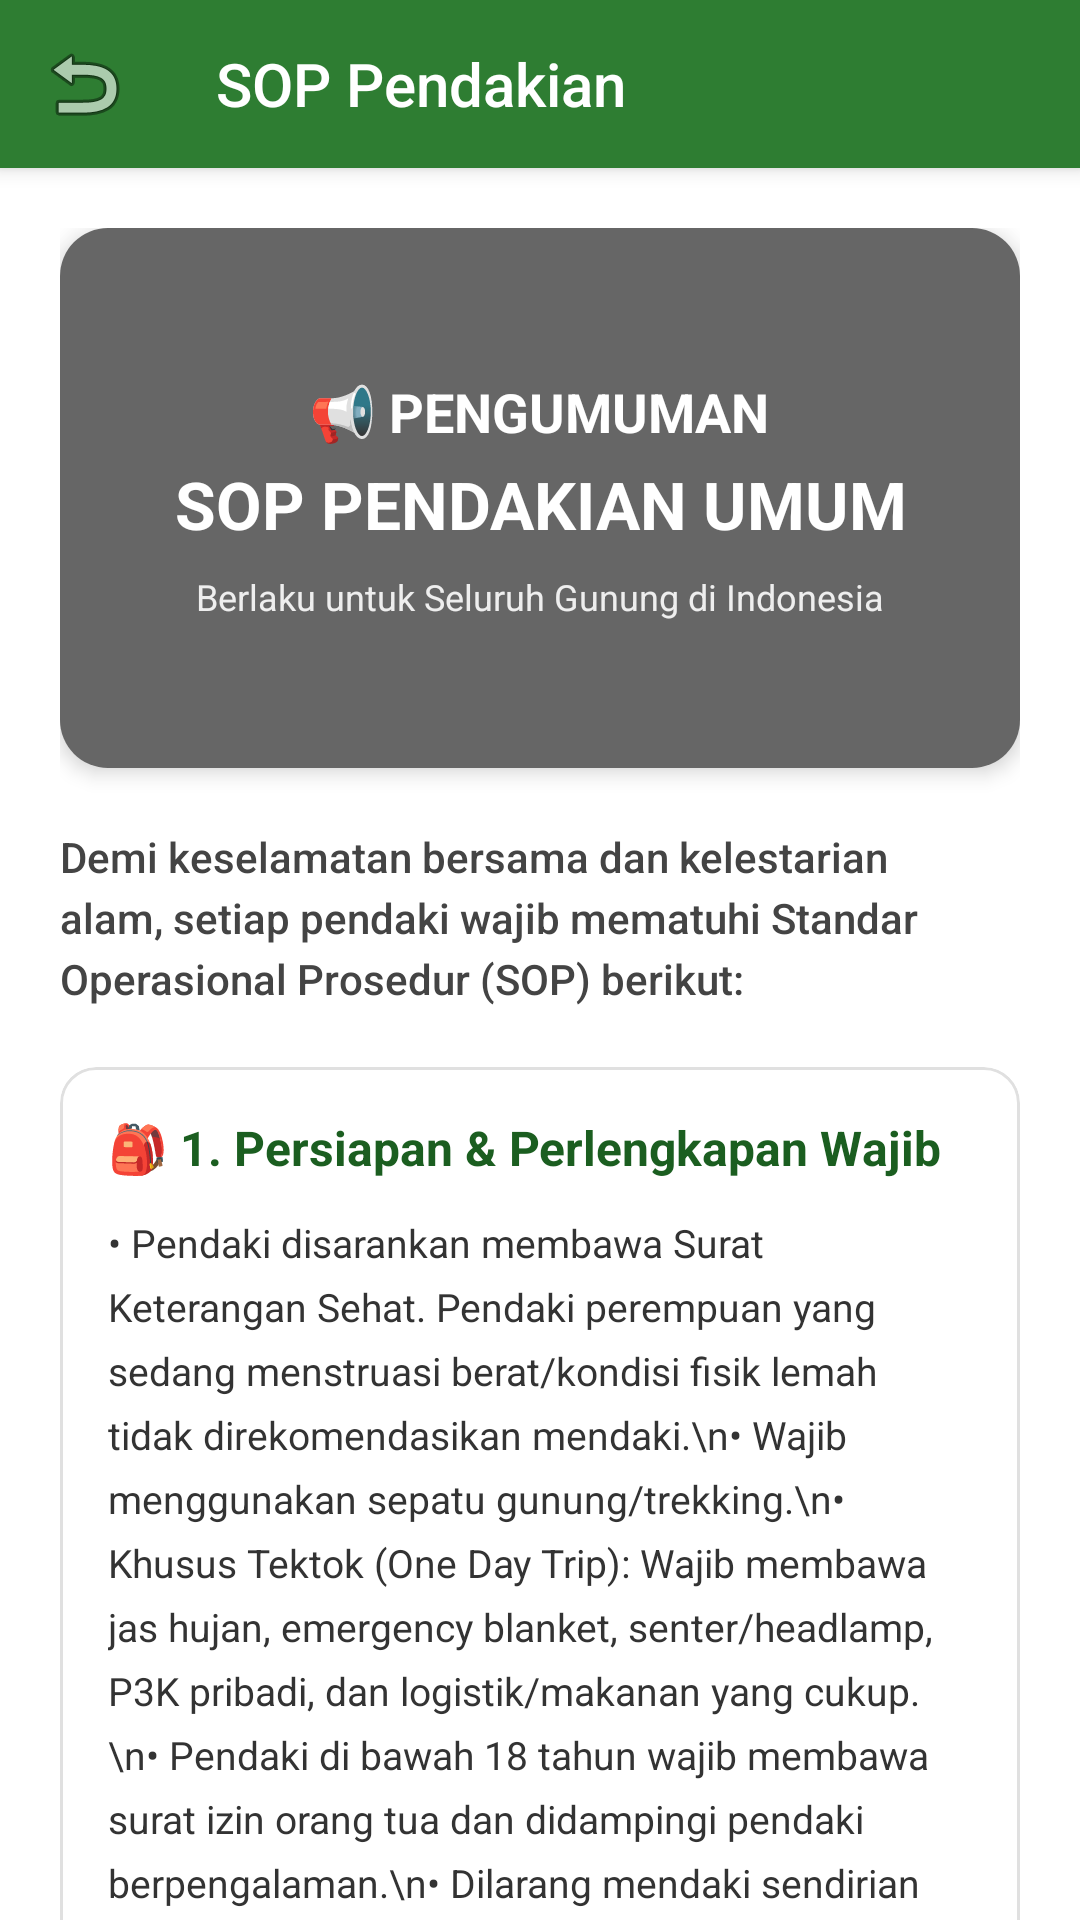

Android layout source for this screen:
<!-- AndroidManifest.xml: application theme Theme.EcoTrip -->
<!-- res/layout/activity_sop.xml -->
<?xml version="1.0" encoding="utf-8"?>
<androidx.coordinatorlayout.widget.CoordinatorLayout xmlns:android="http://schemas.android.com/apk/res/android"
    xmlns:app="http://schemas.android.com/apk/res-auto"
    android:layout_width="match_parent"
    android:layout_height="match_parent"
    android:background="@color/white">

    <com.google.android.material.appbar.AppBarLayout
        android:layout_width="match_parent"
        android:layout_height="wrap_content"
        android:theme="@style/Theme.AppCompat.Light.DarkActionBar">

        <androidx.appcompat.widget.Toolbar
            android:id="@+id/toolbar_sop"
            android:layout_width="match_parent"
            android:layout_height="?attr/actionBarSize"
            android:background="@color/nature_green"
            app:title="SOP Pendakian"
            app:titleTextColor="@color/white"
            app:navigationIcon="@android:drawable/ic_menu_revert" />
    </com.google.android.material.appbar.AppBarLayout>

    <androidx.core.widget.NestedScrollView
        android:layout_width="match_parent"
        android:layout_height="match_parent"
        app:layout_behavior="@string/appbar_scrolling_view_behavior">

        <LinearLayout
            android:layout_width="match_parent"
            android:layout_height="wrap_content"
            android:orientation="vertical"
            android:padding="20dp">

            
            <androidx.cardview.widget.CardView
                android:layout_width="match_parent"
                android:layout_height="180dp"
                app:cardCornerRadius="16dp"
                app:cardElevation="4dp">

                <RelativeLayout
                    android:layout_width="match_parent"
                    android:layout_height="match_parent">

                    <ImageView
                        android:layout_width="match_parent"
                        android:layout_height="match_parent"
                        android:src="@drawable/sop"
                        android:scaleType="centerCrop" />

                    <View
                        android:layout_width="match_parent"
                        android:layout_height="match_parent"
                        android:background="#99000000" />

                    <LinearLayout
                        android:layout_width="match_parent"
                        android:layout_height="wrap_content"
                        android:layout_centerInParent="true"
                        android:gravity="center"
                        android:orientation="vertical"
                        android:padding="16dp">

                        <TextView
                            android:layout_width="wrap_content"
                            android:layout_height="wrap_content"
                            android:text="📢 PENGUMUMAN"
                            android:textColor="@color/white"
                            android:textSize="18sp"
                            android:textStyle="bold" />

                        <TextView
                            android:layout_width="wrap_content"
                            android:layout_height="wrap_content"
                            android:layout_marginTop="4dp"
                            android:text="SOP PENDAKIAN UMUM"
                            android:textColor="@color/white"
                            android:textSize="22sp"
                            android:textStyle="bold"
                            android:gravity="center" />

                        <TextView
                            android:layout_width="wrap_content"
                            android:layout_height="wrap_content"
                            android:layout_marginTop="8dp"
                            android:text="Berlaku untuk Seluruh Gunung di Indonesia"
                            android:textColor="#EEEEEE"
                            android:textSize="12sp"
                            android:gravity="center" />
                    </LinearLayout>
                </RelativeLayout>
            </androidx.cardview.widget.CardView>

            <TextView
                android:layout_width="match_parent"
                android:layout_height="wrap_content"
                android:layout_marginTop="20dp"
                android:text="Demi keselamatan bersama dan kelestarian alam, setiap pendaki wajib mematuhi Standar Operasional Prosedur (SOP) berikut:"
                android:textColor="#444444"
                android:textSize="14sp"
                android:lineSpacingExtra="4dp"
                android:fontFamily="sans-serif-medium" />

            
            <com.google.android.material.card.MaterialCardView
                android:layout_width="match_parent"
                android:layout_height="wrap_content"
                android:layout_marginTop="20dp"
                app:cardCornerRadius="12dp"
                app:strokeWidth="1dp"
                app:strokeColor="#E0E0E0"
                app:cardElevation="0dp">

                <LinearLayout
                    android:layout_width="match_parent"
                    android:layout_height="wrap_content"
                    android:orientation="vertical"
                    android:padding="16dp">

                    <TextView
                        android:layout_width="wrap_content"
                        android:layout_height="wrap_content"
                        android:text="🎒 1. Persiapan &amp; Perlengkapan Wajib"
                        android:textColor="@color/nature_green_dark"
                        android:textSize="16sp"
                        android:textStyle="bold" />

                    <TextView
                        android:layout_width="match_parent"
                        android:layout_height="wrap_content"
                        android:layout_marginTop="12dp"
                        android:lineSpacingExtra="6dp"
                        android:text="• Pendaki disarankan membawa Surat Keterangan Sehat. Pendaki perempuan yang sedang menstruasi berat/kondisi fisik lemah tidak direkomendasikan mendaki.\n• Wajib menggunakan sepatu gunung/trekking.\n• Khusus Tektok (One Day Trip): Wajib membawa jas hujan, emergency blanket, senter/headlamp, P3K pribadi, dan logistik/makanan yang cukup.\n• Pendaki di bawah 18 tahun wajib membawa surat izin orang tua dan didampingi pendaki berpengalaman.\n• Dilarang mendaki sendirian (solo hiking), minimal 2 orang per kelompok."
                        android:textColor="#333333"
                        android:textSize="13sp" />
                </LinearLayout>
            </com.google.android.material.card.MaterialCardView>

            
            <com.google.android.material.card.MaterialCardView
                android:layout_width="match_parent"
                android:layout_height="wrap_content"
                android:layout_marginTop="16dp"
                app:cardCornerRadius="12dp"
                app:strokeWidth="1dp"
                app:strokeColor="#E0E0E0"
                app:cardElevation="0dp">

                <LinearLayout
                    android:layout_width="match_parent"
                    android:layout_height="wrap_content"
                    android:orientation="vertical"
                    android:padding="16dp">

                    <TextView
                        android:layout_width="wrap_content"
                        android:layout_height="wrap_content"
                        android:text="🚫 2. Larangan Keras &amp; Sanksi"
                        android:textColor="#D32F2F"
                        android:textSize="16sp"
                        android:textStyle="bold" />

                    <TextView
                        android:layout_width="match_parent"
                        android:layout_height="wrap_content"
                        android:layout_marginTop="12dp"
                        android:lineSpacingExtra="6dp"
                        android:text="• Wajib membawa turun kembali semua sampah bawaan. Pelanggaran dikenakan sanksi adat/petugas pos.\n• Dilarang keras membuat perapian atau api unggun di sepanjang jalur atau area perkemahan.\n• Dilarang keras membawa tisu basah. Jika ditemukan, akan disita dan dikenakan sanksi.\n• Dilarang memotong jalur atau melakukan lintas jalur ilegal. Pelanggaran dikenakan denda administratif minimal Rp500.000,00 per orang."
                        android:textColor="#333333"
                        android:textSize="13sp" />
                </LinearLayout>
            </com.google.android.material.card.MaterialCardView>

            
            <com.google.android.material.card.MaterialCardView
                android:layout_width="match_parent"
                android:layout_height="wrap_content"
                android:layout_marginTop="16dp"
                android:layout_marginBottom="24dp"
                app:cardCornerRadius="12dp"
                app:strokeWidth="1dp"
                app:strokeColor="#E0E0E0"
                app:cardElevation="0dp">

                <LinearLayout
                    android:layout_width="match_parent"
                    android:layout_height="wrap_content"
                    android:orientation="vertical"
                    android:padding="16dp">

                    <TextView
                        android:layout_width="wrap_content"
                        android:layout_height="wrap_content"
                        android:text="⏰ 3. Jam Operasional &amp; Registrasi"
                        android:textColor="#F57C00"
                        android:textSize="16sp"
                        android:textStyle="bold" />

                    <TextView
                        android:layout_width="match_parent"
                        android:layout_height="wrap_content"
                        android:layout_marginTop="12dp"
                        android:lineSpacingExtra="6dp"
                        android:text="• Registrasi &amp; Cek Logistik: Dimulai dini hari (mengikuti regulasi basecamp setempat).\n• Waktu Turun Aman: Sangat disarankan sudah mulai perjalanan turun maksimal pukul 12.00 WIB demi menghindari cuaca buruk.\n• Khusus Pelari Gunung (Trail Run): Wajib menunjukkan rencana trek (Strava/fitur sejenis) kepada petugas."
                        android:textColor="#333333"
                        android:textSize="13sp" />
                </LinearLayout>
            </com.google.android.material.card.MaterialCardView>

        </LinearLayout>
    </androidx.core.widget.NestedScrollView>

</androidx.coordinatorlayout.widget.CoordinatorLayout>
<!-- resources referenced by this layout -->
<resources>
  <color name="nature_green">#2E7D32</color>
  <color name="nature_green_dark">#1B5E20</color>
  <color name="white">#FFFFFFFF</color>
  <style name="Theme.EcoTrip" parent="Theme.MaterialComponents.Light.NoActionBar">
          
          <item name="colorPrimary">@color/nature_green</item>
          <item name="colorPrimaryVariant">@color/nature_green_dark</item>
          <item name="colorOnPrimary">@color/white</item>
          
          <item name="colorSecondary">@color/nature_green_light</item>
          <item name="colorSecondaryVariant">@color/nature_green_dark</item>
          <item name="colorOnSecondary">@color/black</item>
          
          <item name="android:statusBarColor">@color/nature_green_dark</item>
          
      </style>
  <color name="nature_green_light">#81C784</color>
  <color name="black">#FF000000</color>
</resources>
